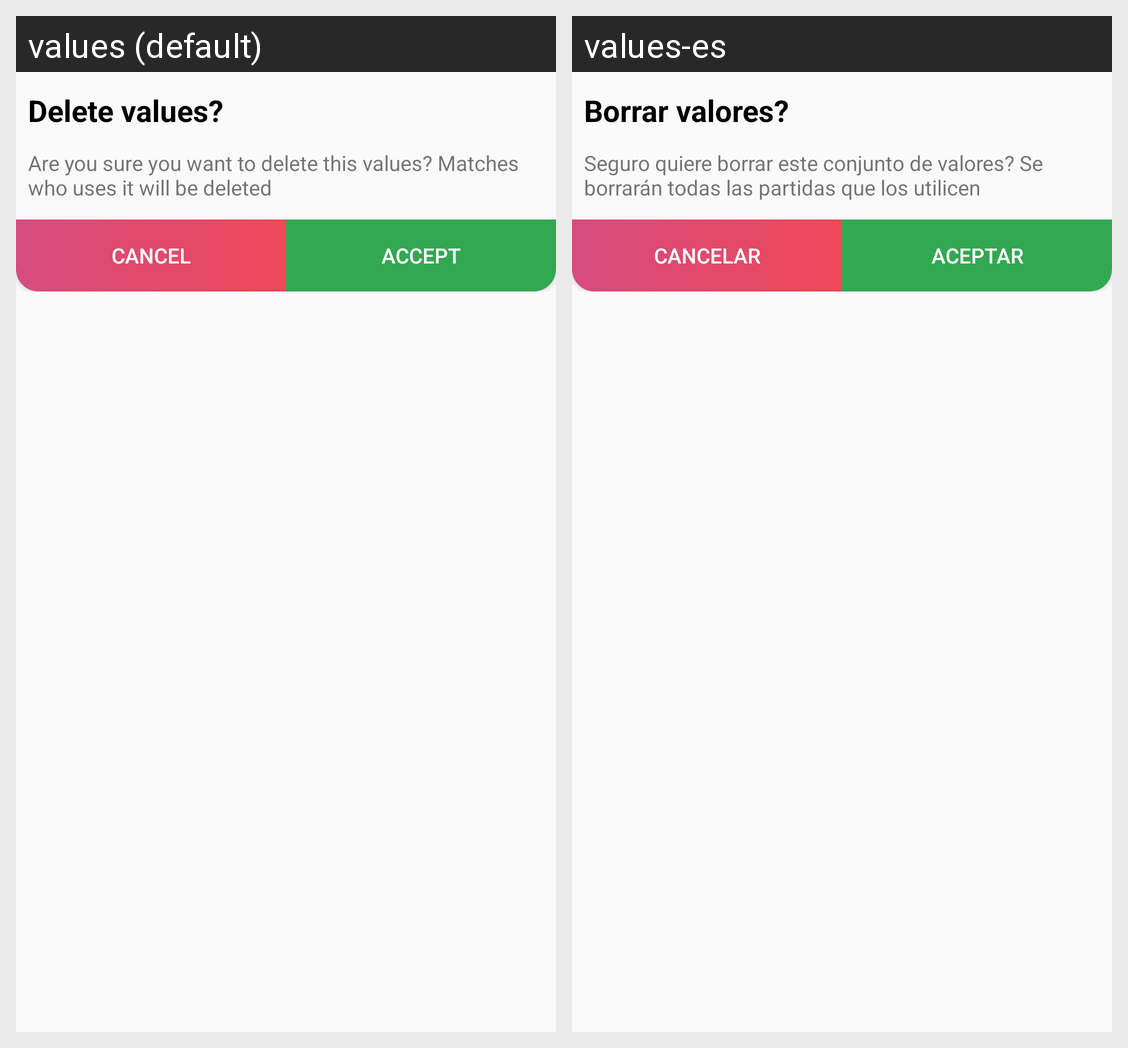

Here is an Android app screen in its default locale and in the app's own translations. Write out the translated-string differences for the strings that appear on this screen.
Android screen res/layout/dialog_borrar_regla.xml rendered under 2 locales, left to right: values (default), values-es. Device: Nexus 5 (rendered at 1080×1920; each locale shown at half size, 540×960, under a caption strip naming it); theme AppTheme.NoActionBar.
Strings drawn on this screen, with the default value and each locale's value (text and hints the layout hard-codes, and strings that could not be matched under every locale, appear in the picture but are not listed):

borrarRegla
  values: Delete values?
  values-es: Borrar valores?

helpBorrarRegla
  values: Are you sure you want to delete this values? Matches who uses it will be deleted
  values-es: Seguro quiere borrar este conjunto de valores? Se borrarán todas las partidas que los utilicen

cancelar
  values: Cancel
  values-es: Cancelar

aceptar
  values: Accept
  values-es: aceptar
